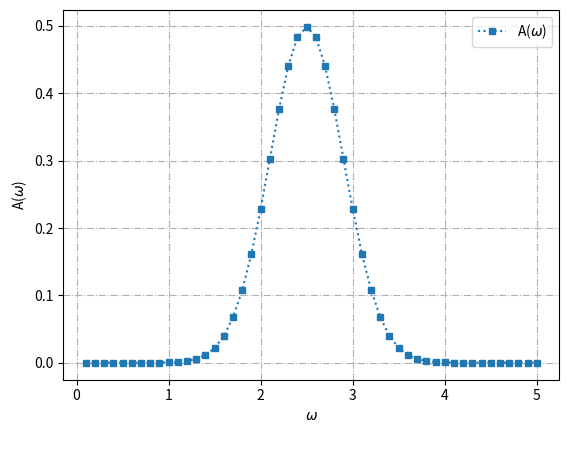
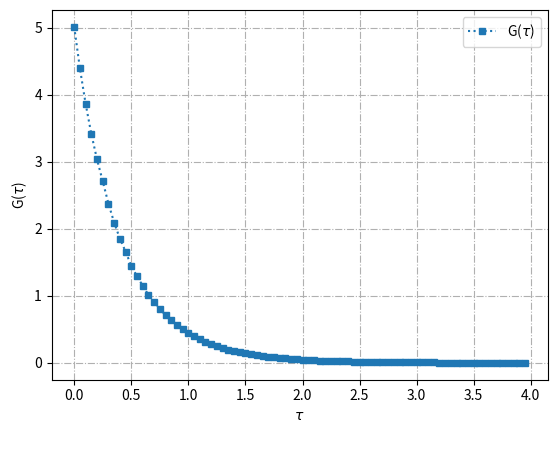

These figures' Python source, in order:
# Script to generate standard fermion spectrum functions.

# For benchmark use.

import random
import numpy as np
from matplotlib import pyplot as plt

def benchmarkA(omega_list, peak_position, peak_width):
    # omega: frequency
    # peak_position: position of Gaussian peak
    # peak_width: half-height width of the peak
    return [0.5 / abs(peak_width) * (2*np.pi)**(-0.5) * np.exp(-(omega-peak_position)**2 / (2*peak_width**2)) for omega in omega_list]


def randomError(errorMin, errorMax):
    return (-1)**random.randint(0, 1) * (errorMin + random.random() * (errorMax - errorMin))


def BenchmarkG(tau_list, omega_list, A_list, beta):
    G_list = []
    err_list = []

    for t in range(len(tau_list)):
        G_temp = 0.0
        for i in range(len(A_list)):
            G_temp += A_list[i] * np.exp(-tau_list[t]*omega_list[i]) / (1 + np.exp(-beta*omega_list[i]))
        # random error of order 10**-3
        error = randomError(1.0*G_temp*10**(-3), 9.9*G_temp*10**(-3))
        G_temp += error
        G_list.append(G_temp)
        err_list.append(abs(error))
    return G_list, err_list


def writeBenchmarkData(filename, x_list, y_list, z_list=[]):
    with open(filename, mode='w') as file:
        assert (len(x_list) == len(y_list))
        assert (len(z_list) == 0 or len(z_list) == len(x_list))

        for i in range(len(x_list)):
            str_temp = (str(x_list[i]) + 20*" ")[0:23:1]
            file.write(str_temp)
            if len(z_list) == 0:
                file.write(str(y_list[i]) + "\n")
            else:
                file.write(str(y_list[i]) + 20*" " + str(z_list[i]) + "\n")
    file.close()


def plotBenchmark(xlist, ylist, xlabel, ylabel):
    plt.figure()
    plt.grid(linestyle='-.')

    plt.plot(xlist, ylist, 's', ms=4, label=ylabel, ls=":")

    plt.xlabel(xlabel + '\n')
    plt.ylabel(ylabel)

    plt.legend()
    plt.show()


# the main program
if __name__ == "__main__" :

    beta = 4.0
    ll = 80

    omega_list = [0.1 * i for i in range(1, 51)]
    tau_list = [ i*beta/ll for i in range(ll)]

    A_list = benchmarkA(omega_list, peak_position=2.5, peak_width=0.4)
    G_list, err_list = BenchmarkG(tau_list, omega_list, A_list, beta=4.0)

    plotBenchmark(omega_list, A_list, xlabel="${\\omega}$", ylabel="A(${\\omega}$)")

    plotBenchmark(tau_list, G_list, xlabel="${\\tau}$", ylabel="G(${\\tau}$)")

    writeBenchmarkData("benchmark_a.txt", omega_list, A_list)

    writeBenchmarkData("benchmark_g.txt", tau_list, G_list, err_list)
